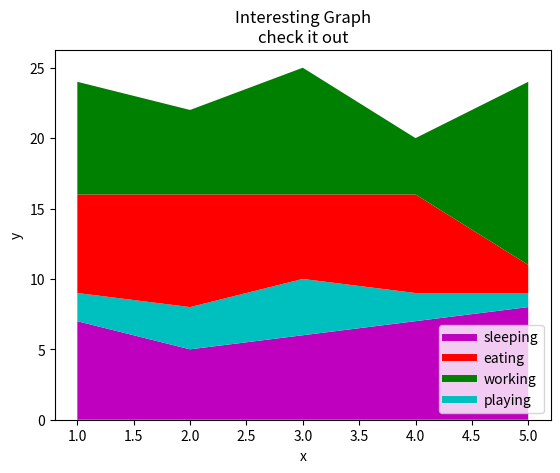

The matplotlib source for this figure:
#coding=utf-8
#  Matplotlib Tutorial 1 following from :
# https://www.youtube.com/watch?v=q7Bo_J8x_dw&list=PLQVvvaa0QuDfefDfXb9Yf0la1fPDKluPF

# ------------------ 1. Introduction and Line：介绍和画线 ------------------

# import matplotlib.pyplot as plt
#
# plt.plot([1,2,3],[5,7,4])
#
# plt.show()


# ------------------ 2. Legends titles and labels：标题和标签 ------------------

# import matplotlib.pyplot as plt
#
# x = [1,2,3]
# y = [5,7,4]
#
# x2 = [1,2,3]
# y2 = [10,14,12]
#
# plt.plot(x,y,label='First Line')    #添加标签,用于分辨两条线
# plt.plot(x2,y2,label='Second Line')
#
# plt.xlabel('plot number')
# plt.ylabel('Importtant var')
# plt.title('Interesting Graph\ncheck it out')
# plt.legend()    # 当我们有多个 axes时，用legend把图例放在一起
# plt.show()


# ------------------ 3. bar charts and histograms：柱状图和直方图 ------------------

# import matplotlib.pyplot as plt
#
# # ----- bar -----
# x = [2,4,6,8,10]
# y = [5,7,4,4,1]
#
# x2 = [1,3,5,7,9]
# y2 = [1,4,7,3,9]
#
# plt.bar(x,y,label='Bars1',color='r')    # 添加颜色标签
# plt.bar(x2,y2,label='Bars2')      # 将所有数据以柱状图显示
#
# plt.xlabel('x')
# plt.ylabel('y')
# plt.title('Interesting Graph\ncheck it out')    # 加 '\n' 用于分割
# plt.legend()    # 当我们有多个 axes时，用legend把图例放在一起
# plt.show()

# # ----- histograms -----
# population_ages = [20,12,21,43,54,23,30,25,56,34,12,54,34,29,18,25,
#                    18,64,23,67,45,23,45,67,87,23,45,34,54,23,30,25,56,]
#
# # ids = [x for x in range(len(population_ages))]
# # plt.bar(ids, population_ages)
#
# bins = [0,10,20,30,40,50,60,70,80,90]
#
# plt.hist(population_ages,bins,histtype='bar')   # 使用直方图可以统计分布情况
#
# plt.xlabel('x')
# plt.ylabel('y')
# plt.title('Interesting Graph\ncheck it out')
# plt.legend()    # 当我们有多个 axes时，用legend把图例放在一起
# plt.show()


# ------------------ 4. Scatter Plots:散点图 ------------------

# import matplotlib.pyplot as plt
#
# x = [1,4,6,9,6,4,5,2,8]
# y = [9,7,5,3,3,5,8,4,2]
#
# # plt.plot(x,y,label='First Line',color='g', linewidth=1)    # 点线图
# plt.scatter(x,y, label='skitscat', color='r',marker='*',s=50)
#                                   #用marker表示散点图样式,s表示尺寸
#
# plt.xlabel('x')
# plt.ylabel('y')
# plt.title('Interesting Graph\ncheck it out')    # 加 '\n' 用于分割
# plt.legend()    # 当我们有多个 axes时，用legend把图例放在一起
# plt.show()


# ------------------ 5. stack plots:堆叠式图区 ------------------

import matplotlib.pyplot as plt

days = [1,2,3,4,5]

sleeping = [7,5,6,7,8]
eating = [2,3,4,2,1]
working = [7,8,6,7,2]
playing = [8,6,9,4,13]

plt.plot([],[],color='m', label='sleeping', linewidth=5) # 为堆叠的区域添加标签
plt.plot([],[],color='r', label='eating', linewidth=5) # 为堆叠的区域添加标签
plt.plot([],[],color='g', label='working', linewidth=5) # 为堆叠的区域添加标签
plt.plot([],[],color='c', label='playing', linewidth=5) # 为堆叠的区域添加标签

plt.stackplot(days, sleeping, eating, working, playing,colors=['m','c','r','g'])

plt.xlabel('x')
plt.ylabel('y')
plt.title('Interesting Graph\ncheck it out')    # 加 '\n' 用于分割
plt.legend()    # 当我们有多个 axes时，用legend把图例放在一起
plt.show()